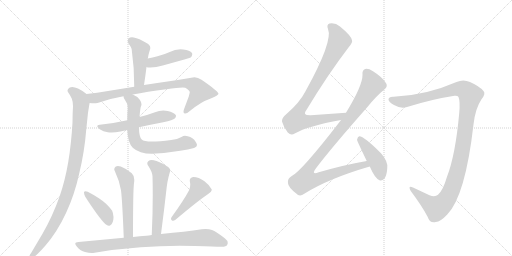
t = 0.00 s
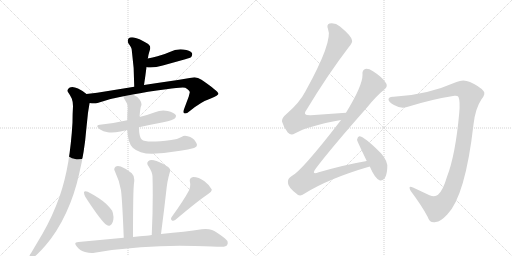
t = 2.43 s
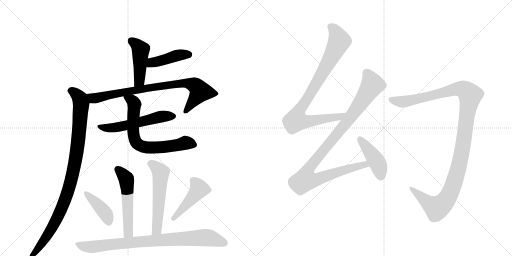
t = 4.86 s
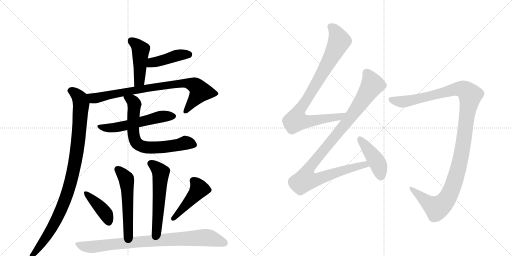
t = 7.29 s
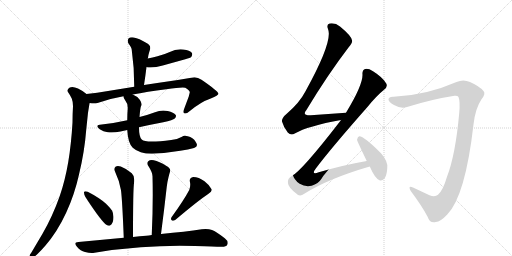
t = 9.72 s
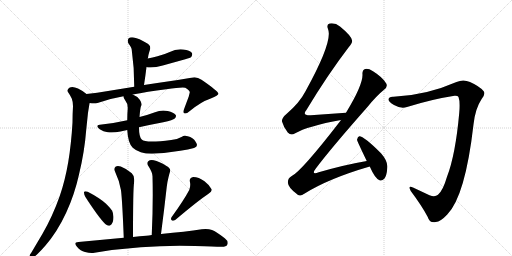
t = 12.14 s

The animated SVG that drew these frames (rendered in a browser with its animation timeline set to each time). Animation: 15 CSS @keyframes rules; one cycle of 12.14 s.

<svg version="1.1" viewBox="0 0 2048 1024" xmlns="http://www.w3.org/2000/svg">
  <g stroke="lightgray" stroke-dasharray="1,1" stroke-width="1" transform="scale(4, 4)">
    <line x1="0" y1="0" x2="256" y2="256"></line>
    <line x1="256" y1="0" x2="0" y2="256"></line>
    <line x1="128" y1="0" x2="128" y2="256"></line>
    <line x1="0" y1="128" x2="256" y2="128"></line>
    <line x1="256" y1="0" x2="512" y2="256"></line>
    <line x1="512" y1="0" x2="256" y2="256"></line>
    <line x1="384" y1="0" x2="384" y2="256"></line>
    <line x1="256" y1="128" x2="512" y2="128"></line>
  </g>
<g transform="scale(1, -1) translate(0, -850)">
   <style type="text/css">
    @keyframes keyframes0 {
      from {
       stroke: black;
       stroke-dashoffset: 454;
       stroke-width: 128;
       }
       60% {
       animation-timing-function: step-end;
       stroke: black;
       stroke-dashoffset: 0;
       stroke-width: 128;
       }
       to {
       stroke: black;
       stroke-width: 1024;
       }
       }
       #make-me-a-hanzi-animation-0 {
         animation: keyframes0 0.619466s both;
         animation-delay: 0.000000s;
         animation-timing-function: linear;
       }
    @keyframes keyframes1 {
      from {
       stroke: black;
       stroke-dashoffset: 429;
       stroke-width: 128;
       }
       58% {
       animation-timing-function: step-end;
       stroke: black;
       stroke-dashoffset: 0;
       stroke-width: 128;
       }
       to {
       stroke: black;
       stroke-width: 1024;
       }
       }
       #make-me-a-hanzi-animation-1 {
         animation: keyframes1 0.599121s both;
         animation-delay: 0.619466s;
         animation-timing-function: linear;
       }
    @keyframes keyframes2 {
      from {
       stroke: black;
       stroke-dashoffset: 824;
       stroke-width: 128;
       }
       73% {
       animation-timing-function: step-end;
       stroke: black;
       stroke-dashoffset: 0;
       stroke-width: 128;
       }
       to {
       stroke: black;
       stroke-width: 1024;
       }
       }
       #make-me-a-hanzi-animation-2 {
         animation: keyframes2 0.920573s both;
         animation-delay: 1.218587s;
         animation-timing-function: linear;
       }
    @keyframes keyframes3 {
      from {
       stroke: black;
       stroke-dashoffset: 984;
       stroke-width: 128;
       }
       76% {
       animation-timing-function: step-end;
       stroke: black;
       stroke-dashoffset: 0;
       stroke-width: 128;
       }
       to {
       stroke: black;
       stroke-width: 1024;
       }
       }
       #make-me-a-hanzi-animation-3 {
         animation: keyframes3 1.050781s both;
         animation-delay: 2.139160s;
         animation-timing-function: linear;
       }
    @keyframes keyframes4 {
      from {
       stroke: black;
       stroke-dashoffset: 558;
       stroke-width: 128;
       }
       64% {
       animation-timing-function: step-end;
       stroke: black;
       stroke-dashoffset: 0;
       stroke-width: 128;
       }
       to {
       stroke: black;
       stroke-width: 1024;
       }
       }
       #make-me-a-hanzi-animation-4 {
         animation: keyframes4 0.704102s both;
         animation-delay: 3.189941s;
         animation-timing-function: linear;
       }
    @keyframes keyframes5 {
      from {
       stroke: black;
       stroke-dashoffset: 697;
       stroke-width: 128;
       }
       69% {
       animation-timing-function: step-end;
       stroke: black;
       stroke-dashoffset: 0;
       stroke-width: 128;
       }
       to {
       stroke: black;
       stroke-width: 1024;
       }
       }
       #make-me-a-hanzi-animation-5 {
         animation: keyframes5 0.817220s both;
         animation-delay: 3.894043s;
         animation-timing-function: linear;
       }
    @keyframes keyframes6 {
      from {
       stroke: black;
       stroke-dashoffset: 538;
       stroke-width: 128;
       }
       64% {
       animation-timing-function: step-end;
       stroke: black;
       stroke-dashoffset: 0;
       stroke-width: 128;
       }
       to {
       stroke: black;
       stroke-width: 1024;
       }
       }
       #make-me-a-hanzi-animation-6 {
         animation: keyframes6 0.687826s both;
         animation-delay: 4.711263s;
         animation-timing-function: linear;
       }
    @keyframes keyframes7 {
      from {
       stroke: black;
       stroke-dashoffset: 561;
       stroke-width: 128;
       }
       65% {
       animation-timing-function: step-end;
       stroke: black;
       stroke-dashoffset: 0;
       stroke-width: 128;
       }
       to {
       stroke: black;
       stroke-width: 1024;
       }
       }
       #make-me-a-hanzi-animation-7 {
         animation: keyframes7 0.706543s both;
         animation-delay: 5.399089s;
         animation-timing-function: linear;
       }
    @keyframes keyframes8 {
      from {
       stroke: black;
       stroke-dashoffset: 410;
       stroke-width: 128;
       }
       57% {
       animation-timing-function: step-end;
       stroke: black;
       stroke-dashoffset: 0;
       stroke-width: 128;
       }
       to {
       stroke: black;
       stroke-width: 1024;
       }
       }
       #make-me-a-hanzi-animation-8 {
         animation: keyframes8 0.583659s both;
         animation-delay: 6.105632s;
         animation-timing-function: linear;
       }
    @keyframes keyframes9 {
      from {
       stroke: black;
       stroke-dashoffset: 456;
       stroke-width: 128;
       }
       60% {
       animation-timing-function: step-end;
       stroke: black;
       stroke-dashoffset: 0;
       stroke-width: 128;
       }
       to {
       stroke: black;
       stroke-width: 1024;
       }
       }
       #make-me-a-hanzi-animation-9 {
         animation: keyframes9 0.621094s both;
         animation-delay: 6.689290s;
         animation-timing-function: linear;
       }
    @keyframes keyframes10 {
      from {
       stroke: black;
       stroke-dashoffset: 848;
       stroke-width: 128;
       }
       73% {
       animation-timing-function: step-end;
       stroke: black;
       stroke-dashoffset: 0;
       stroke-width: 128;
       }
       to {
       stroke: black;
       stroke-width: 1024;
       }
       }
       #make-me-a-hanzi-animation-10 {
         animation: keyframes10 0.940104s both;
         animation-delay: 7.310384s;
         animation-timing-function: linear;
       }
    @keyframes keyframes11 {
      from {
       stroke: black;
       stroke-dashoffset: 884;
       stroke-width: 128;
       }
       74% {
       animation-timing-function: step-end;
       stroke: black;
       stroke-dashoffset: 0;
       stroke-width: 128;
       }
       to {
       stroke: black;
       stroke-width: 1024;
       }
       }
       #make-me-a-hanzi-animation-11 {
         animation: keyframes11 0.969401s both;
         animation-delay: 8.250488s;
         animation-timing-function: linear;
       }
    @keyframes keyframes12 {
      from {
       stroke: black;
       stroke-dashoffset: 1039;
       stroke-width: 128;
       }
       77% {
       animation-timing-function: step-end;
       stroke: black;
       stroke-dashoffset: 0;
       stroke-width: 128;
       }
       to {
       stroke: black;
       stroke-width: 1024;
       }
       }
       #make-me-a-hanzi-animation-12 {
         animation: keyframes12 1.095540s both;
         animation-delay: 9.219889s;
         animation-timing-function: linear;
       }
    @keyframes keyframes13 {
      from {
       stroke: black;
       stroke-dashoffset: 434;
       stroke-width: 128;
       }
       59% {
       animation-timing-function: step-end;
       stroke: black;
       stroke-dashoffset: 0;
       stroke-width: 128;
       }
       to {
       stroke: black;
       stroke-width: 1024;
       }
       }
       #make-me-a-hanzi-animation-13 {
         animation: keyframes13 0.603190s both;
         animation-delay: 10.315430s;
         animation-timing-function: linear;
       }
    @keyframes keyframes14 {
      from {
       stroke: black;
       stroke-dashoffset: 1198;
       stroke-width: 128;
       }
       80% {
       animation-timing-function: step-end;
       stroke: black;
       stroke-dashoffset: 0;
       stroke-width: 128;
       }
       to {
       stroke: black;
       stroke-width: 1024;
       }
       }
       #make-me-a-hanzi-animation-14 {
         animation: keyframes14 1.224935s both;
         animation-delay: 10.918620s;
         animation-timing-function: linear;
       }
</style>
<path d="M 576 510 Q 582 549 586 582 L 591 616 L 592 619 Q 594 633 597 642 Q 600 652 601 656 L 601 660 Q 601 670 586 678 Q 556 697 535 700 Q 531 701 528 701 Q 519 701 514 696 Q 511 691 511 686 Q 511 681 514 676 Q 527 660 527 650 Q 537 581 537 503 C 537 473 571 480 576 510 Z" fill="lightgray"></path> 
<path d="M 586 582 Q 591 580 597 580 L 602 580 Q 624 580 651 588 L 741 613 Q 762 619 765 622 Q 769 628 769 633 Q 769 635 768 638 Q 760 649 733 652 Q 728 653 722 653 Q 699 653 679 642 Q 655 631 630 625 Q 610 619 591 616 C 561 611 557 590 586 582 Z" fill="lightgray"></path> 
<path d="M 531 472 Q 587 483 665 493 Q 711 500 731 500 Q 737 500 741 499 Q 759 488 759 481 L 759 480 L 755 464 L 736 413 Q 734 407 734 403 Q 734 399 737 397 Q 739 396 741 396 Q 748 396 758 405 Q 804 443 843 456 Q 874 469 874 475 Q 872 486 806 531 Q 792 541 778 541 Q 771 541 765 539 Q 704 528 629 518 L 576 510 L 537 503 L 432 486 Q 388 478 346 474 C 316 471 329 440 359 438 Q 367 437 375 437 Q 383 437 390 438 Q 440 456 494 465 L 531 472 Z" fill="lightgray"></path> 
<path d="M 346 474 Q 331 487 312 496 Q 299 502 289 502 Q 284 502 279 500 Q 270 495 270 488 Q 270 485 273 480 Q 281 469 287 456 Q 292 443 292 425 Q 290 394 290 360 Q 285 274 273 202 Q 260 126 239 66 Q 210 -16 170 -85 L 125 -161 Q 118 -169 118 -175 L 118 -178 Q 118 -183 124 -183 L 126 -183 Q 136 -180 151 -165 Q 168 -148 181 -133 Q 229 -78 265 0 Q 298 71 316 152 Q 338 242 345 332 L 352 399 L 358 436 L 359 438 C 363 461 363 461 346 474 Z" fill="lightgray"></path> 
<path d="M 407 352 Q 389 351 389 345 Q 389 341 399 333 Q 413 324 431 321 Q 438 320 446 320 Q 462 320 482 324 L 509 330 L 556 341 Q 605 352 653 361 Q 693 370 699 376 Q 704 382 704 386 Q 704 388 703 390 Q 695 400 671 406 Q 662 408 653 408 Q 636 408 620 401 Q 588 389 558 382 L 509 369 Q 461 358 407 352 Z" fill="lightgray"></path> 
<path d="M 509 330 Q 512 277 531 259 Q 557 235 608 235 Q 661 237 721 247 Q 754 251 776 258 Q 788 262 788 270 Q 788 275 783 282 Q 772 301 751 305 Q 745 307 740 307 Q 732 307 728 303 Q 712 293 685 290 Q 637 284 608 284 Q 575 284 567 292 Q 556 302 556 341 L 558 382 Q 561 418 564 425 Q 566 429 566 433 Q 566 441 559 451 Q 547 466 531 472 C 504 486 484 493 494 465 Q 494 456 500 450 Q 511 437 511 418 Q 509 393 509 369 L 509 330 Z" fill="lightgray"></path> 
<path d="M 532 -98 Q 532 -8 533 49 Q 534 110 537 125 L 537 131 Q 537 148 527 157 Q 507 175 483 184 Q 477 186 472 186 Q 466 186 462 183 Q 457 179 457 173 Q 457 169 460 164 Q 478 126 484 89 Q 489 50 495 -101 C 496 -131 532 -128 532 -98 Z" fill="lightgray"></path> 
<path d="M 644 -86 Q 657 13 667 103 Q 670 126 674 141 Q 677 154 680 163 Q 681 165 681 168 Q 681 178 666 186 Q 636 205 615 209 Q 611 210 607 210 Q 598 210 593 205 Q 589 201 589 197 Q 589 191 594 185 Q 610 160 610 145 Q 611 109 611 71 Q 611 -6 607 -90 C 606 -120 640 -116 644 -86 Z" fill="lightgray"></path> 
<path d="M 336 82 L 336 79 Q 336 73 341 63 Q 394 -19 421 -46 Q 429 -53 435 -53 Q 438 -53 440 -52 Q 454 -45 454 -17 Q 452 1 448 8 Q 439 21 423 36 Q 397 59 351 83 Q 346 85 342 85 Q 338 85 336 82 Z" fill="lightgray"></path> 
<path d="M 686 -19 Q 684 -23 684 -25 Q 684 -30 688 -32 Q 690 -33 692 -33 Q 696 -33 702 -29 Q 792 47 834 75 Q 847 83 847 90 L 847 92 Q 839 109 818 125 Q 795 142 773 142 Q 759 140 759 128 Q 759 125 760 121 Q 761 116 761 111 Q 761 101 757 90 Q 734 47 686 -19 Z" fill="lightgray"></path> 
<path d="M 607 -90 Q 595 -92 585 -93 Q 559 -95 532 -98 L 495 -101 L 314 -118 Q 301 -119 301 -125 Q 301 -129 308 -137 Q 322 -154 340 -158 Q 355 -162 367 -162 Q 373 -162 378 -161 Q 466 -146 563 -139 Q 639 -133 719 -133 Q 749 -133 780 -134 Q 862 -137 883 -137 L 887 -137 Q 905 -137 909 -129 Q 911 -125 911 -122 Q 911 -112 899 -103 Q 869 -79 848 -70 Q 837 -66 822 -66 Q 815 -66 807 -67 Q 743 -77 644 -86 L 607 -90 Z" fill="lightgray"></path> 
<path d="M 1384 399 L 1243 389 Q 1207 388 1225 409 Q 1312 553 1394 660 Q 1412 681 1408 689 Q 1405 707 1360 744 Q 1341 760 1318 756 Q 1305 752 1312 734 Q 1333 686 1222 485 Q 1198 439 1148 396 Q 1126 378 1128 364 Q 1134 342 1151 320 Q 1164 307 1179 316 Q 1231 346 1364 370 C 1393 376 1414 401 1384 399 Z" fill="lightgray"></path> 
<path d="M 1467 206 Q 1379 191 1275 161 Q 1242 149 1264 177 Q 1325 258 1468 420 Q 1505 466 1536 491 Q 1552 503 1545 516 Q 1532 540 1492 565 Q 1473 577 1461 574 Q 1448 570 1450 551 Q 1451 509 1384 399 L 1364 370 Q 1363 369 1362 367 Q 1206 165 1167 146 Q 1149 136 1152 117 Q 1153 101 1185 76 Q 1198 60 1217 75 Q 1314 136 1479 184 C 1508 193 1497 211 1467 206 Z" fill="lightgray"></path> 
<path d="M 1479 184 Q 1500 136 1518 129 Q 1528 125 1537 135 Q 1547 147 1549 177 Q 1553 204 1524 237 Q 1455 306 1437 305 Q 1431 304 1428 291 Q 1428 287 1467 206 L 1479 184 Z" fill="lightgray"></path> 
<path d="M 1834 462 Q 1841 444 1837 399 Q 1822 231 1788 143 Q 1772 88 1752 71 Q 1740 61 1718 69 Q 1684 85 1652 100 Q 1630 110 1643 86 Q 1688 26 1711 -18 Q 1718 -43 1743 -38 Q 1762 -37 1789 -8 Q 1861 65 1894 352 Q 1901 416 1926 453 Q 1944 475 1934 486 Q 1918 505 1880 522 Q 1853 535 1826 522 Q 1703 468 1574 463 Q 1555 464 1554 453 Q 1553 443 1576 430 Q 1604 414 1628 422 Q 1727 453 1818 467 Q 1831 468 1834 462 Z" fill="lightgray"></path> 
      <clipPath id="make-me-a-hanzi-clip-0">
      <path d="M 576 510 Q 582 549 586 582 L 591 616 L 592 619 Q 594 633 597 642 Q 600 652 601 656 L 601 660 Q 601 670 586 678 Q 556 697 535 700 Q 531 701 528 701 Q 519 701 514 696 Q 511 691 511 686 Q 511 681 514 676 Q 527 660 527 650 Q 537 581 537 503 C 537 473 571 480 576 510 Z" fill="lightgray"></path>
      </clipPath>
      <path clip-path="url(#make-me-a-hanzi-clip-0)" d="M 525 687 L 563 651 L 559 536 L 542 511 " fill="none" id="make-me-a-hanzi-animation-0" stroke-dasharray="326 652" stroke-linecap="round"></path>

      <clipPath id="make-me-a-hanzi-clip-1">
      <path d="M 586 582 Q 591 580 597 580 L 602 580 Q 624 580 651 588 L 741 613 Q 762 619 765 622 Q 769 628 769 633 Q 769 635 768 638 Q 760 649 733 652 Q 728 653 722 653 Q 699 653 679 642 Q 655 631 630 625 Q 610 619 591 616 C 561 611 557 590 586 582 Z" fill="lightgray"></path>
      </clipPath>
      <path clip-path="url(#make-me-a-hanzi-clip-1)" d="M 593 587 L 608 599 L 705 628 L 757 633 " fill="none" id="make-me-a-hanzi-animation-1" stroke-dasharray="301 602" stroke-linecap="round"></path>

      <clipPath id="make-me-a-hanzi-clip-2">
      <path d="M 531 472 Q 587 483 665 493 Q 711 500 731 500 Q 737 500 741 499 Q 759 488 759 481 L 759 480 L 755 464 L 736 413 Q 734 407 734 403 Q 734 399 737 397 Q 739 396 741 396 Q 748 396 758 405 Q 804 443 843 456 Q 874 469 874 475 Q 872 486 806 531 Q 792 541 778 541 Q 771 541 765 539 Q 704 528 629 518 L 576 510 L 537 503 L 432 486 Q 388 478 346 474 C 316 471 329 440 359 438 Q 367 437 375 437 Q 383 437 390 438 Q 440 456 494 465 L 531 472 Z" fill="lightgray"></path>
      </clipPath>
      <path clip-path="url(#make-me-a-hanzi-clip-2)" d="M 354 470 L 373 457 L 384 458 L 517 486 L 703 514 L 747 517 L 776 511 L 795 494 L 799 481 L 741 403 " fill="none" id="make-me-a-hanzi-animation-2" stroke-dasharray="696 1392" stroke-linecap="round"></path>

      <clipPath id="make-me-a-hanzi-clip-3">
      <path d="M 346 474 Q 331 487 312 496 Q 299 502 289 502 Q 284 502 279 500 Q 270 495 270 488 Q 270 485 273 480 Q 281 469 287 456 Q 292 443 292 425 Q 290 394 290 360 Q 285 274 273 202 Q 260 126 239 66 Q 210 -16 170 -85 L 125 -161 Q 118 -169 118 -175 L 118 -178 Q 118 -183 124 -183 L 126 -183 Q 136 -180 151 -165 Q 168 -148 181 -133 Q 229 -78 265 0 Q 298 71 316 152 Q 338 242 345 332 L 352 399 L 358 436 L 359 438 C 363 461 363 461 346 474 Z" fill="lightgray"></path>
      </clipPath>
      <path clip-path="url(#make-me-a-hanzi-clip-3)" d="M 282 488 L 315 463 L 324 435 L 314 298 L 290 150 L 262 55 L 227 -27 L 181 -105 L 124 -176 " fill="none" id="make-me-a-hanzi-animation-3" stroke-dasharray="856 1712" stroke-linecap="round"></path>

      <clipPath id="make-me-a-hanzi-clip-4">
      <path d="M 407 352 Q 389 351 389 345 Q 389 341 399 333 Q 413 324 431 321 Q 438 320 446 320 Q 462 320 482 324 L 509 330 L 556 341 Q 605 352 653 361 Q 693 370 699 376 Q 704 382 704 386 Q 704 388 703 390 Q 695 400 671 406 Q 662 408 653 408 Q 636 408 620 401 Q 588 389 558 382 L 509 369 Q 461 358 407 352 Z" fill="lightgray"></path>
      </clipPath>
      <path clip-path="url(#make-me-a-hanzi-clip-4)" d="M 397 342 L 440 337 L 472 341 L 649 385 L 693 385 " fill="none" id="make-me-a-hanzi-animation-4" stroke-dasharray="430 860" stroke-linecap="round"></path>

      <clipPath id="make-me-a-hanzi-clip-5">
      <path d="M 509 330 Q 512 277 531 259 Q 557 235 608 235 Q 661 237 721 247 Q 754 251 776 258 Q 788 262 788 270 Q 788 275 783 282 Q 772 301 751 305 Q 745 307 740 307 Q 732 307 728 303 Q 712 293 685 290 Q 637 284 608 284 Q 575 284 567 292 Q 556 302 556 341 L 558 382 Q 561 418 564 425 Q 566 429 566 433 Q 566 441 559 451 Q 547 466 531 472 C 504 486 484 493 494 465 Q 494 456 500 450 Q 511 437 511 418 Q 509 393 509 369 L 509 330 Z" fill="lightgray"></path>
      </clipPath>
      <path clip-path="url(#make-me-a-hanzi-clip-5)" d="M 501 462 L 528 449 L 536 438 L 532 322 L 538 293 L 550 274 L 587 260 L 667 263 L 742 278 L 775 272 " fill="none" id="make-me-a-hanzi-animation-5" stroke-dasharray="569 1138" stroke-linecap="round"></path>

      <clipPath id="make-me-a-hanzi-clip-6">
      <path d="M 532 -98 Q 532 -8 533 49 Q 534 110 537 125 L 537 131 Q 537 148 527 157 Q 507 175 483 184 Q 477 186 472 186 Q 466 186 462 183 Q 457 179 457 173 Q 457 169 460 164 Q 478 126 484 89 Q 489 50 495 -101 C 496 -131 532 -128 532 -98 Z" fill="lightgray"></path>
      </clipPath>
      <path clip-path="url(#make-me-a-hanzi-clip-6)" d="M 471 173 L 503 138 L 507 125 L 514 -72 L 512 -82 L 500 -89 " fill="none" id="make-me-a-hanzi-animation-6" stroke-dasharray="410 820" stroke-linecap="round"></path>

      <clipPath id="make-me-a-hanzi-clip-7">
      <path d="M 644 -86 Q 657 13 667 103 Q 670 126 674 141 Q 677 154 680 163 Q 681 165 681 168 Q 681 178 666 186 Q 636 205 615 209 Q 611 210 607 210 Q 598 210 593 205 Q 589 201 589 197 Q 589 191 594 185 Q 610 160 610 145 Q 611 109 611 71 Q 611 -6 607 -90 C 606 -120 640 -116 644 -86 Z" fill="lightgray"></path>
      </clipPath>
      <path clip-path="url(#make-me-a-hanzi-clip-7)" d="M 602 195 L 624 182 L 643 160 L 629 -59 L 624 -73 L 612 -83 " fill="none" id="make-me-a-hanzi-animation-7" stroke-dasharray="433 866" stroke-linecap="round"></path>

      <clipPath id="make-me-a-hanzi-clip-8">
      <path d="M 336 82 L 336 79 Q 336 73 341 63 Q 394 -19 421 -46 Q 429 -53 435 -53 Q 438 -53 440 -52 Q 454 -45 454 -17 Q 452 1 448 8 Q 439 21 423 36 Q 397 59 351 83 Q 346 85 342 85 Q 338 85 336 82 Z" fill="lightgray"></path>
      </clipPath>
      <path clip-path="url(#make-me-a-hanzi-clip-8)" d="M 341 81 L 424 -6 L 435 -38 " fill="none" id="make-me-a-hanzi-animation-8" stroke-dasharray="282 564" stroke-linecap="round"></path>

      <clipPath id="make-me-a-hanzi-clip-9">
      <path d="M 686 -19 Q 684 -23 684 -25 Q 684 -30 688 -32 Q 690 -33 692 -33 Q 696 -33 702 -29 Q 792 47 834 75 Q 847 83 847 90 L 847 92 Q 839 109 818 125 Q 795 142 773 142 Q 759 140 759 128 Q 759 125 760 121 Q 761 116 761 111 Q 761 101 757 90 Q 734 47 686 -19 Z" fill="lightgray"></path>
      </clipPath>
      <path clip-path="url(#make-me-a-hanzi-clip-9)" d="M 773 128 L 797 94 L 692 -25 " fill="none" id="make-me-a-hanzi-animation-9" stroke-dasharray="328 656" stroke-linecap="round"></path>

      <clipPath id="make-me-a-hanzi-clip-10">
      <path d="M 607 -90 Q 595 -92 585 -93 Q 559 -95 532 -98 L 495 -101 L 314 -118 Q 301 -119 301 -125 Q 301 -129 308 -137 Q 322 -154 340 -158 Q 355 -162 367 -162 Q 373 -162 378 -161 Q 466 -146 563 -139 Q 639 -133 719 -133 Q 749 -133 780 -134 Q 862 -137 883 -137 L 887 -137 Q 905 -137 909 -129 Q 911 -125 911 -122 Q 911 -112 899 -103 Q 869 -79 848 -70 Q 837 -66 822 -66 Q 815 -66 807 -67 Q 743 -77 644 -86 L 607 -90 Z" fill="lightgray"></path>
      </clipPath>
      <path clip-path="url(#make-me-a-hanzi-clip-10)" d="M 311 -127 L 362 -138 L 567 -116 L 806 -101 L 839 -102 L 897 -122 " fill="none" id="make-me-a-hanzi-animation-10" stroke-dasharray="720 1440" stroke-linecap="round"></path>

      <clipPath id="make-me-a-hanzi-clip-11">
      <path d="M 1384 399 L 1243 389 Q 1207 388 1225 409 Q 1312 553 1394 660 Q 1412 681 1408 689 Q 1405 707 1360 744 Q 1341 760 1318 756 Q 1305 752 1312 734 Q 1333 686 1222 485 Q 1198 439 1148 396 Q 1126 378 1128 364 Q 1134 342 1151 320 Q 1164 307 1179 316 Q 1231 346 1364 370 C 1393 376 1414 401 1384 399 Z" fill="lightgray"></path>
      </clipPath>
      <path clip-path="url(#make-me-a-hanzi-clip-11)" d="M 1323 743 L 1348 714 L 1357 686 L 1282 544 L 1196 405 L 1185 367 L 1245 366 L 1352 381 L 1376 397 " fill="none" id="make-me-a-hanzi-animation-11" stroke-dasharray="756 1512" stroke-linecap="round"></path>

      <clipPath id="make-me-a-hanzi-clip-12">
      <path d="M 1467 206 Q 1379 191 1275 161 Q 1242 149 1264 177 Q 1325 258 1468 420 Q 1505 466 1536 491 Q 1552 503 1545 516 Q 1532 540 1492 565 Q 1473 577 1461 574 Q 1448 570 1450 551 Q 1451 509 1384 399 L 1364 370 Q 1363 369 1362 367 Q 1206 165 1167 146 Q 1149 136 1152 117 Q 1153 101 1185 76 Q 1198 60 1217 75 Q 1314 136 1479 184 C 1508 193 1497 211 1467 206 Z" fill="lightgray"></path>
      </clipPath>
      <path clip-path="url(#make-me-a-hanzi-clip-12)" d="M 1466 559 L 1490 511 L 1391 366 L 1242 185 L 1227 161 L 1221 130 L 1257 130 L 1421 183 L 1460 192 L 1469 186 " fill="none" id="make-me-a-hanzi-animation-12" stroke-dasharray="911 1822" stroke-linecap="round"></path>

      <clipPath id="make-me-a-hanzi-clip-13">
      <path d="M 1479 184 Q 1500 136 1518 129 Q 1528 125 1537 135 Q 1547 147 1549 177 Q 1553 204 1524 237 Q 1455 306 1437 305 Q 1431 304 1428 291 Q 1428 287 1467 206 L 1479 184 Z" fill="lightgray"></path>
      </clipPath>
      <path clip-path="url(#make-me-a-hanzi-clip-13)" d="M 1439 297 L 1506 206 L 1524 144 " fill="none" id="make-me-a-hanzi-animation-13" stroke-dasharray="306 612" stroke-linecap="round"></path>

      <clipPath id="make-me-a-hanzi-clip-14">
      <path d="M 1834 462 Q 1841 444 1837 399 Q 1822 231 1788 143 Q 1772 88 1752 71 Q 1740 61 1718 69 Q 1684 85 1652 100 Q 1630 110 1643 86 Q 1688 26 1711 -18 Q 1718 -43 1743 -38 Q 1762 -37 1789 -8 Q 1861 65 1894 352 Q 1901 416 1926 453 Q 1944 475 1934 486 Q 1918 505 1880 522 Q 1853 535 1826 522 Q 1703 468 1574 463 Q 1555 464 1554 453 Q 1553 443 1576 430 Q 1604 414 1628 422 Q 1727 453 1818 467 Q 1831 468 1834 462 Z" fill="lightgray"></path>
      </clipPath>
      <path clip-path="url(#make-me-a-hanzi-clip-14)" d="M 1565 451 L 1617 443 L 1843 495 L 1861 489 L 1881 469 L 1835 182 L 1808 95 L 1787 54 L 1747 18 L 1711 39 L 1645 95 " fill="none" id="make-me-a-hanzi-animation-14" stroke-dasharray="1070 2140" stroke-linecap="round"></path>

</g>
</svg>
